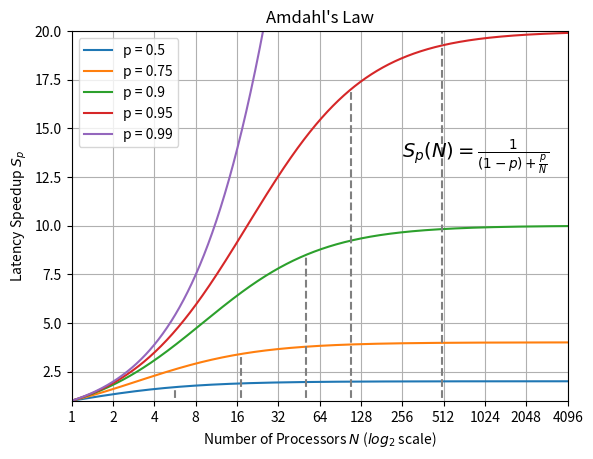

This figure's Python source:
import numpy as np
import matplotlib.pyplot as plt
from matplotlib.ticker import LogLocator, LogFormatter

def amdahl_speedup(p, n):
    return 1 / ((1 - p) + p / n)

# A list of p values you want to plot
p_values = [0.5, 0.75, 0.9, 0.95, 0.99]
N = 2**12+1
processors = np.linspace(1, N, 10**5)  # Number of processors

fig, ax = plt.subplots()
# Loop through the p_values list and plot each line
for i, p in enumerate(p_values):
    speedup = amdahl_speedup(p, processors)
    ax.plot(processors, speedup, label=f'p = {p}')
    max_value = round(np.max(speedup))
    cutoff_y = 10 ** (np.log10(max_value) - 3/20)
    cutoff_y = max_value*0.85
    for j, v in enumerate(processors):
        if amdahl_speedup(p, v) > cutoff_y:
            v = processors[j-1]
            ax.vlines(x=v, ymin=0, ymax=cutoff_y, linestyle='--', color='gray')
            break

# Set x-axis to log2 scale
ax.set_xscale('log', base=2)
ax.xaxis.set_major_formatter(LogFormatter(base=2, labelOnlyBase=True))
xticks = [2**i for i in range(int(np.log2(processors[-1]))+1) if 2**i <= processors[-1]]
ax.set_xticks(xticks)

ax.set_ylim([1, 20])
ax.set_xlim([1, N])
ax.text(256, 13.5, r'$S_p(N) = \frac{1}{(1-p) + \frac{p}{N}}$', fontsize=14)

plt.xlabel('Number of Processors $N$ ($log_2$ scale)')
plt.ylabel('Latency Speedup $S_p$')
plt.title('Amdahl\'s Law')
plt.legend()
plt.grid()
plt.savefig('amdahls_law.pdf', dpi=300)
plt.show()

